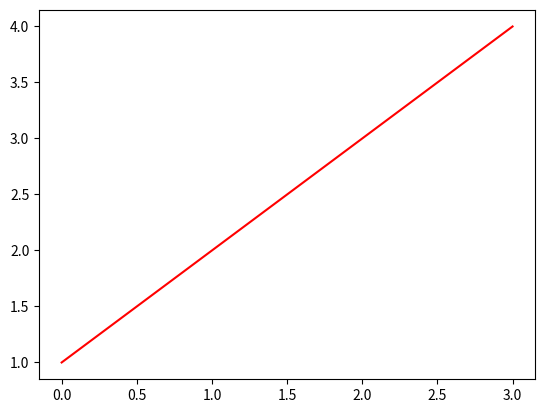

Write the Python code that produced this figure.
# encoding:utf-8
import numpy
import matplotlib.pyplot

def main():
	x = numpy.linspace(0,3,4)  # xの値域(0, 1, 2, 3)
	y = x + 1               # 直線の式
	matplotlib.pyplot.plot(x,y,"r-")      # 直線を引く
	matplotlib.pyplot.show()              # グラフ表示

if __name__ == '__main__':
	main()
